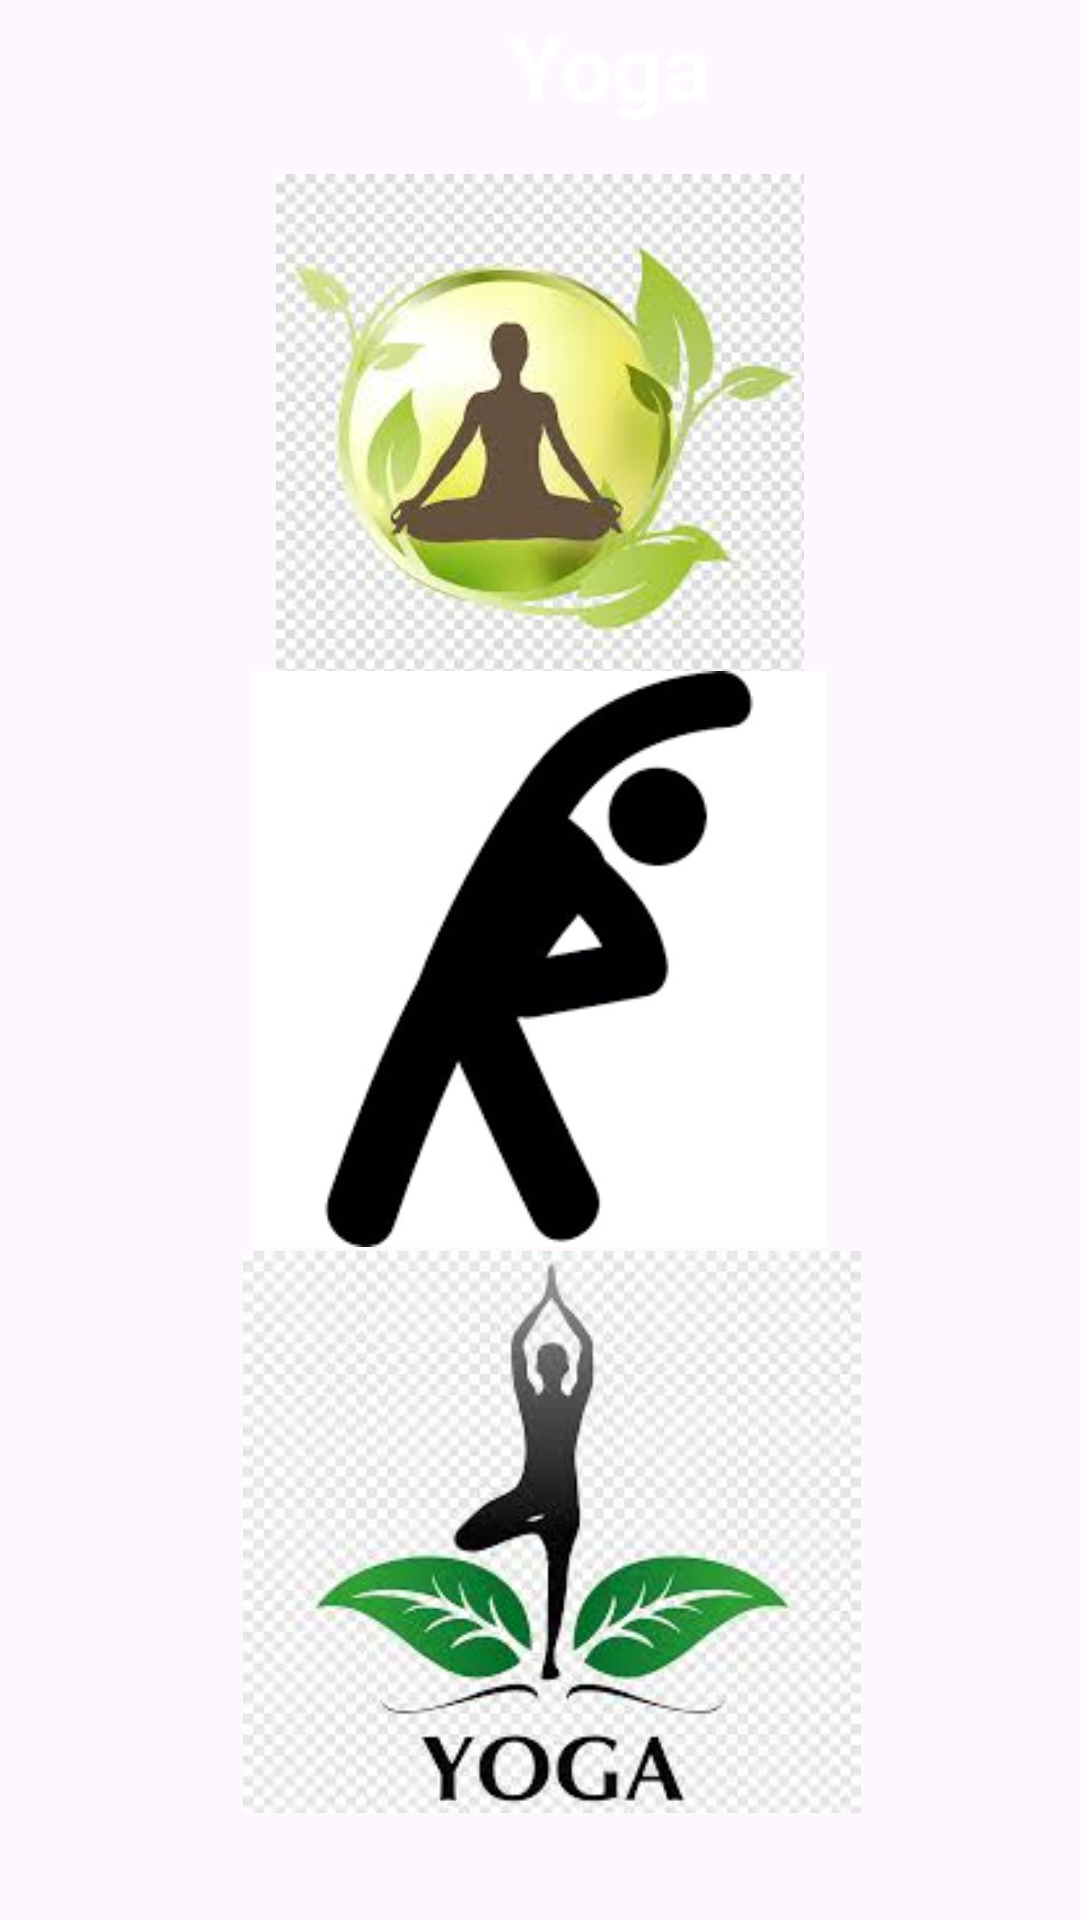

Produce the Android XML layout that renders to this screen, including the resource entries it uses.
<!-- AndroidManifest.xml: application theme Theme.HealthFitness -->
<!-- res/layout/activity_yoga.xml -->
<?xml version="1.0" encoding="utf-8"?>
<androidx.constraintlayout.widget.ConstraintLayout xmlns:android="http://schemas.android.com/apk/res/android"
    xmlns:app="http://schemas.android.com/apk/res-auto"
    xmlns:tools="http://schemas.android.com/tools"
    android:layout_width="match_parent"
    android:layout_height="match_parent"
    android:background="@color/red">


    <TextView
        android:id="@+id/textView2"
        android:layout_width="406dp"
        android:layout_height="44dp"
        android:gravity="center"
        android:text="Yoga"
        android:textColor="@color/white"
        android:textSize="30sp"
        android:textStyle="bold"
        app:layout_constraintEnd_toEndOf="parent"
        app:layout_constraintHorizontal_bias="0.0"
        app:layout_constraintStart_toStartOf="parent"
        app:layout_constraintTop_toTopOf="parent" />

    <ImageView
        android:id="@+id/meditation"
        android:layout_width="326dp"
        android:layout_height="176dp"
        android:clickable="true"
        android:src="@drawable/img_11"
        app:layout_constraintBottom_toBottomOf="parent"
        app:layout_constraintEnd_toEndOf="parent"
        app:layout_constraintStart_toStartOf="parent"
        app:layout_constraintTop_toTopOf="parent"
        app:layout_constraintVertical_bias="0.125" />

    <ImageView
        android:id="@+id/stretch"
        android:layout_width="218dp"
        android:layout_height="192dp"
        android:src="@drawable/img_12"
        app:layout_constraintBottom_toBottomOf="parent"
        app:layout_constraintEnd_toEndOf="parent"
        app:layout_constraintHorizontal_bias="0.497"
        app:layout_constraintStart_toStartOf="parent"
        app:layout_constraintTop_toTopOf="parent"
        app:layout_constraintVertical_bias="0.499" />

    <ImageView
        android:id="@+id/asana"
        android:layout_width="206dp"
        android:layout_height="202dp"
        android:src="@drawable/img_13"
        app:layout_constraintBottom_toBottomOf="parent"
        app:layout_constraintEnd_toEndOf="parent"
        app:layout_constraintHorizontal_bias="0.526"
        app:layout_constraintStart_toStartOf="parent"
        app:layout_constraintTop_toTopOf="parent"
        app:layout_constraintVertical_bias="0.935" />


</androidx.constraintlayout.widget.ConstraintLayout>
<!-- resources referenced by this layout -->
<resources>
  <!-- drawable img_11: png bitmap (drawable, 89946 bytes) -->
  <!-- drawable img_12: png bitmap (drawable, 6504 bytes) -->
  <!-- drawable img_13: png bitmap (drawable, 68482 bytes) -->
  <style name="Theme.HealthFitness" parent="Base.Theme.HealthFitness" />
  <style name="Base.Theme.HealthFitness" parent="Theme.Material3.DayNight.NoActionBar">
          
          
      </style>
  <!-- not gathered from this repository: default colours our renderer supplied (Android Studio template values) -->
  <color name="white">#FFFFFFFF</color>
</resources>
